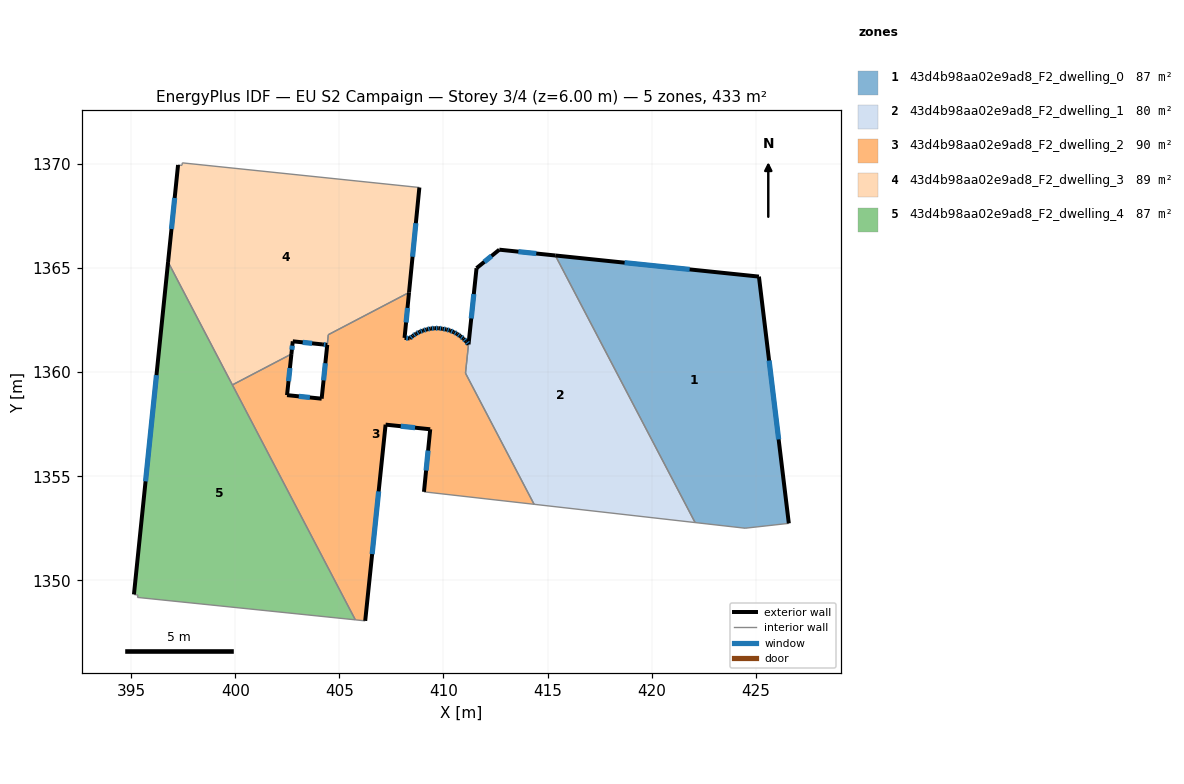
=== STOREY PLAN SPEC (per zone: floor XY polygon, exterior-wall plan segments, windows/doors) ===
zone 1: 43d4b98aa02e9ad8_F2_dwelling_0  (86.6 m²)
  floor: (425.16, 1364.59) (426.59, 1352.74) (424.49, 1352.50) (422.09, 1352.78) (415.38, 1365.61)
  exterior wall: (425.16, 1364.59) – (415.38, 1365.61)  [9.8 m]
    window: (421.83, 1364.94) – (418.70, 1365.26)  [3.0 m²]
  exterior wall: (426.59, 1352.74) – (425.16, 1364.59)  [11.9 m]
    window: (426.10, 1356.77) – (425.64, 1360.56)  [3.7 m²]
  interior walls: 3
zone 2: 43d4b98aa02e9ad8_F2_dwelling_1  (80.3 m²)
  floor: (415.38, 1365.61) (422.09, 1352.78) (414.36, 1353.65) (411.06, 1359.95) (411.59, 1365.00) (412.69, 1365.88)
  exterior wall: (411.59, 1365.00) – (411.21, 1361.33)  [3.7 m]
    window: (411.46, 1363.75) – (411.34, 1362.58)  [1.1 m²]
  exterior wall: (412.69, 1365.88) – (411.59, 1365.00)  [1.4 m]
    window: (412.31, 1365.58) – (411.96, 1365.30)  [0.4 m²]
  exterior wall: (415.38, 1365.61) – (412.69, 1365.88)  [2.7 m]
    window: (414.46, 1365.70) – (413.60, 1365.79)  [0.8 m²]
  interior walls: 4
zone 3: 43d4b98aa02e9ad8_F2_dwelling_2  (90.0 m²)
  floor: (411.20, 1361.33) (411.06, 1359.95) (414.36, 1353.65) (409.07, 1354.25) (409.37, 1357.26) (407.22, 1357.48) (406.24, 1348.05) (405.77, 1348.10) (399.86, 1359.39) (402.70, 1360.87) (402.49, 1358.90) (404.15, 1358.73) (404.47, 1361.80) (408.35, 1363.83) (408.13, 1361.65) (408.38, 1361.62) (408.53, 1361.74) (408.69, 1361.84) (408.85, 1361.94) (409.02, 1362.00) (409.20, 1362.05) (409.39, 1362.10) (409.58, 1362.11) (409.77, 1362.11) (409.94, 1362.09) (409.95, 1362.09) (410.14, 1362.05) (410.31, 1362.00) (410.49, 1361.93) (410.66, 1361.84) (410.81, 1361.73) (410.96, 1361.61) (411.09, 1361.48)
  exterior wall: (409.02, 1362.00) – (408.85, 1361.94)  [0.2 m]
    window: (408.97, 1361.98) – (408.91, 1361.96)  [0.1 m²]
  exterior wall: (409.20, 1362.05) – (409.02, 1362.00)  [0.2 m]
    window: (409.14, 1362.03) – (409.08, 1362.02)  [0.1 m²]
  exterior wall: (409.39, 1362.10) – (409.20, 1362.05)  [0.2 m]
    window: (409.33, 1362.08) – (409.27, 1362.07)  [0.1 m²]
  exterior wall: (409.58, 1362.11) – (409.39, 1362.10)  [0.2 m]
    window: (409.52, 1362.11) – (409.46, 1362.10)  [0.1 m²]
  exterior wall: (409.77, 1362.11) – (409.58, 1362.11)  [0.2 m]
    window: (409.71, 1362.11) – (409.65, 1362.11)  [0.1 m²]
  exterior wall: (409.94, 1362.09) – (409.77, 1362.11)  [0.2 m]
    window: (409.88, 1362.10) – (409.83, 1362.10)  [0.1 m²]
  exterior wall: (409.95, 1362.09) – (409.94, 1362.09)  [0.0 m]
  exterior wall: (410.14, 1362.05) – (409.95, 1362.09)  [0.2 m]
    window: (410.08, 1362.06) – (410.02, 1362.07)  [0.1 m²]
  exterior wall: (410.31, 1362.00) – (410.14, 1362.05)  [0.2 m]
    window: (410.25, 1362.02) – (410.20, 1362.03)  [0.1 m²]
  exterior wall: (410.49, 1361.93) – (410.31, 1362.00)  [0.2 m]
    window: (410.43, 1361.95) – (410.37, 1361.98)  [0.1 m²]
  exterior wall: (410.66, 1361.84) – (410.49, 1361.93)  [0.2 m]
    window: (410.60, 1361.87) – (410.55, 1361.90)  [0.1 m²]
  exterior wall: (410.81, 1361.73) – (410.66, 1361.84)  [0.2 m]
    window: (410.76, 1361.77) – (410.71, 1361.80)  [0.1 m²]
  exterior wall: (410.96, 1361.61) – (410.81, 1361.73)  [0.2 m]
    window: (410.91, 1361.65) – (410.86, 1361.69)  [0.1 m²]
  exterior wall: (411.09, 1361.48) – (410.96, 1361.61)  [0.2 m]
    window: (411.05, 1361.52) – (411.00, 1361.57)  [0.1 m²]
  exterior wall: (411.20, 1361.33) – (411.09, 1361.48)  [0.2 m]
    window: (411.17, 1361.38) – (411.13, 1361.43)  [0.1 m²]
  exterior wall: (409.37, 1357.26) – (409.07, 1354.25)  [3.0 m]
    window: (409.26, 1356.23) – (409.17, 1355.27)  [0.9 m²]
  exterior wall: (407.22, 1357.48) – (409.37, 1357.26)  [2.2 m]
    window: (407.95, 1357.40) – (408.64, 1357.33)  [0.7 m²]
  exterior wall: (406.24, 1348.05) – (407.22, 1357.48)  [9.5 m]
    window: (406.58, 1351.26) – (406.89, 1354.27)  [2.9 m²]
  exterior wall: (402.49, 1358.90) – (402.70, 1360.87)  [2.0 m]
    window: (402.56, 1359.57) – (402.63, 1360.20)  [0.6 m²]
  exterior wall: (404.15, 1358.73) – (402.49, 1358.90)  [1.7 m]
    window: (403.59, 1358.78) – (403.05, 1358.84)  [0.5 m²]
  exterior wall: (408.13, 1361.65) – (408.35, 1363.83)  [2.2 m]
    window: (408.21, 1362.39) – (408.27, 1363.09)  [0.7 m²]
  exterior wall: (408.38, 1361.62) – (408.13, 1361.65)  [0.2 m]
    window: (408.30, 1361.63) – (408.22, 1361.64)  [0.1 m²]
  exterior wall: (408.53, 1361.74) – (408.38, 1361.62)  [0.2 m]
    window: (408.48, 1361.70) – (408.43, 1361.66)  [0.1 m²]
  exterior wall: (408.69, 1361.84) – (408.53, 1361.74)  [0.2 m]
    window: (408.63, 1361.81) – (408.58, 1361.78)  [0.1 m²]
  exterior wall: (408.85, 1361.94) – (408.69, 1361.84)  [0.2 m]
    window: (408.80, 1361.91) – (408.74, 1361.88)  [0.1 m²]
  exterior wall: (404.42, 1361.31) – (404.15, 1358.73)  [2.6 m]
    window: (404.33, 1360.43) – (404.24, 1359.61)  [0.8 m²]
  interior walls: 8
zone 4: 43d4b98aa02e9ad8_F2_dwelling_3  (89.3 m²)
  floor: (408.74, 1368.88) (408.84, 1368.87) (408.35, 1363.83) (404.47, 1361.80) (404.42, 1361.31) (404.17, 1361.33) (402.76, 1361.48) (402.70, 1360.87) (399.86, 1359.39) (396.77, 1365.29) (397.25, 1369.95) (397.44, 1369.93) (397.46, 1370.05)
  exterior wall: (402.76, 1361.48) – (404.17, 1361.33)  [1.4 m]
    window: (403.24, 1361.43) – (403.69, 1361.39)  [0.4 m²]
  exterior wall: (402.70, 1360.87) – (402.76, 1361.48)  [0.6 m]
    window: (402.72, 1361.08) – (402.74, 1361.27)  [0.2 m²]
  exterior wall: (397.25, 1369.95) – (396.77, 1365.29)  [4.7 m]
    window: (397.09, 1368.37) – (396.94, 1366.88)  [1.4 m²]
  exterior wall: (408.35, 1363.83) – (408.84, 1368.87)  [5.1 m]
    window: (408.52, 1365.54) – (408.68, 1367.16)  [1.6 m²]
  exterior wall: (404.17, 1361.33) – (404.42, 1361.31)  [0.2 m]
    window: (404.25, 1361.33) – (404.33, 1361.32)  [0.1 m²]
  interior walls: 8
zone 5: 43d4b98aa02e9ad8_F2_dwelling_4  (86.6 m²)
  floor: (396.77, 1365.29) (405.77, 1348.10) (395.30, 1349.18) (395.33, 1349.29) (395.13, 1349.32)
  exterior wall: (396.77, 1365.29) – (395.13, 1349.32)  [16.1 m]
    window: (396.22, 1359.86) – (395.69, 1354.76)  [4.9 m²]
  interior walls: 5

=== DERIVED (storey summary) ===
Building: EU S2 Campaign
Storey: 3 of 4  (floor level z = 6.00 m)
Storey gross floor area: 432.8 m²
Zones on this storey: 5
  - 43d4b98aa02e9ad8_F2_dwelling_0: floor 86.6 m²; exterior wall 21.8 m (65.3 m²); 2 window(s) 6.7 m²; WWR 10.2%
  - 43d4b98aa02e9ad8_F2_dwelling_1: floor 80.3 m²; exterior wall 7.8 m (23.4 m²); 3 window(s) 2.4 m²; WWR 10.2%
  - 43d4b98aa02e9ad8_F2_dwelling_2: floor 90.0 m²; exterior wall 26.6 m (79.7 m²); 25 window(s) 8.1 m²; WWR 10.2%
  - 43d4b98aa02e9ad8_F2_dwelling_3: floor 89.3 m²; exterior wall 12.0 m (36.1 m²); 5 window(s) 3.7 m²; WWR 10.2%
  - 43d4b98aa02e9ad8_F2_dwelling_4: floor 86.6 m²; exterior wall 16.1 m (48.2 m²); 1 window(s) 4.9 m²; WWR 10.2%
Zone adjacency (shared interzone walls):
  - 43d4b98aa02e9ad8_F2_dwelling_0 ↔ 43d4b98aa02e9ad8_F2_dwelling_1
  - 43d4b98aa02e9ad8_F2_dwelling_1 ↔ 43d4b98aa02e9ad8_F2_dwelling_2
  - 43d4b98aa02e9ad8_F2_dwelling_2 ↔ 43d4b98aa02e9ad8_F2_dwelling_3
  - 43d4b98aa02e9ad8_F2_dwelling_2 ↔ 43d4b98aa02e9ad8_F2_dwelling_4
  - 43d4b98aa02e9ad8_F2_dwelling_3 ↔ 43d4b98aa02e9ad8_F2_dwelling_4